Run: headless pygame with SDL's dummy video driver; simulated clock (each Clock.tick advances the game by its frame time, no real sleeping); random seed 0; keys injected as events and as key.get_pressed() state; no mouse input; restart key R tapped at the start of phases 3 and 4.
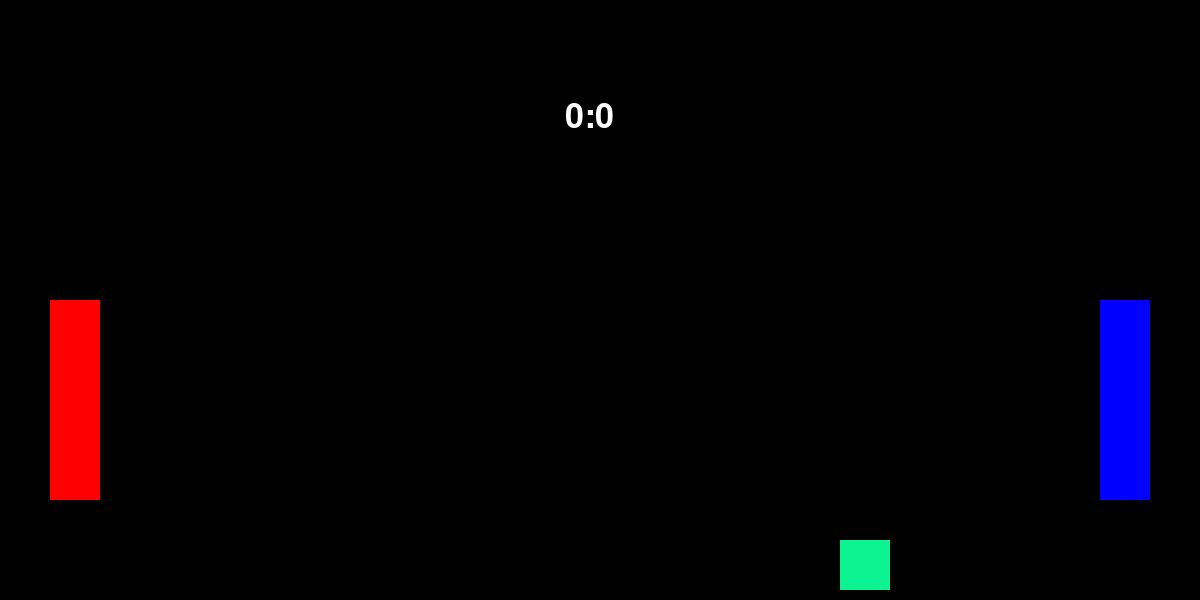
Frame 1 of 4 · flips 1–60 · no input
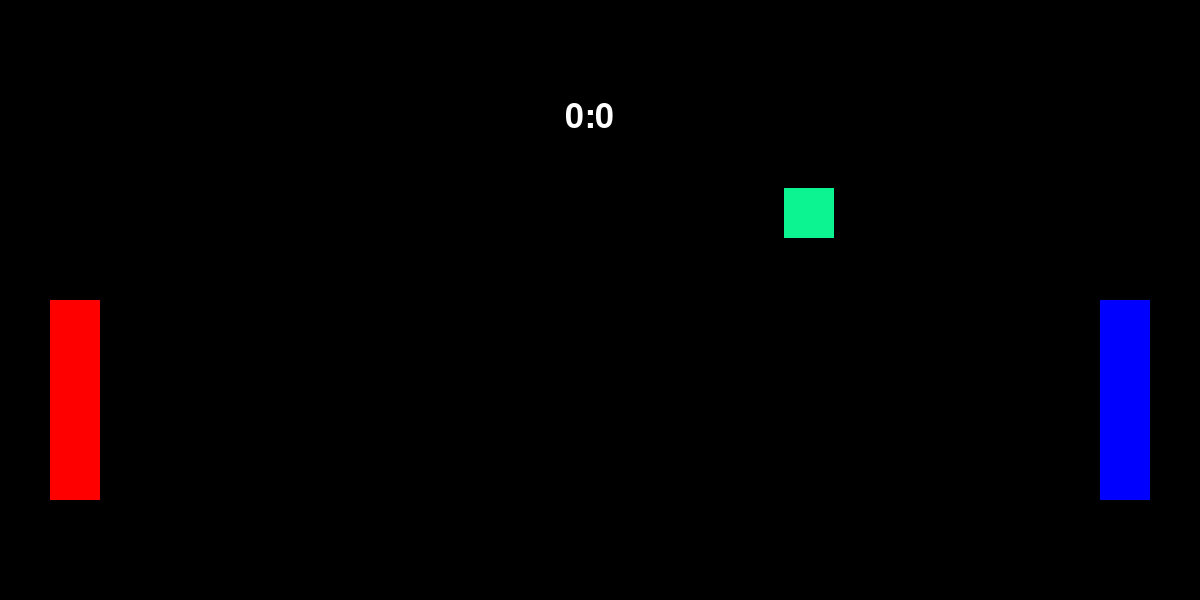
Frame 2 of 4 · flips 61–180 · tapped SPACE, RETURN · held RIGHT (→), D
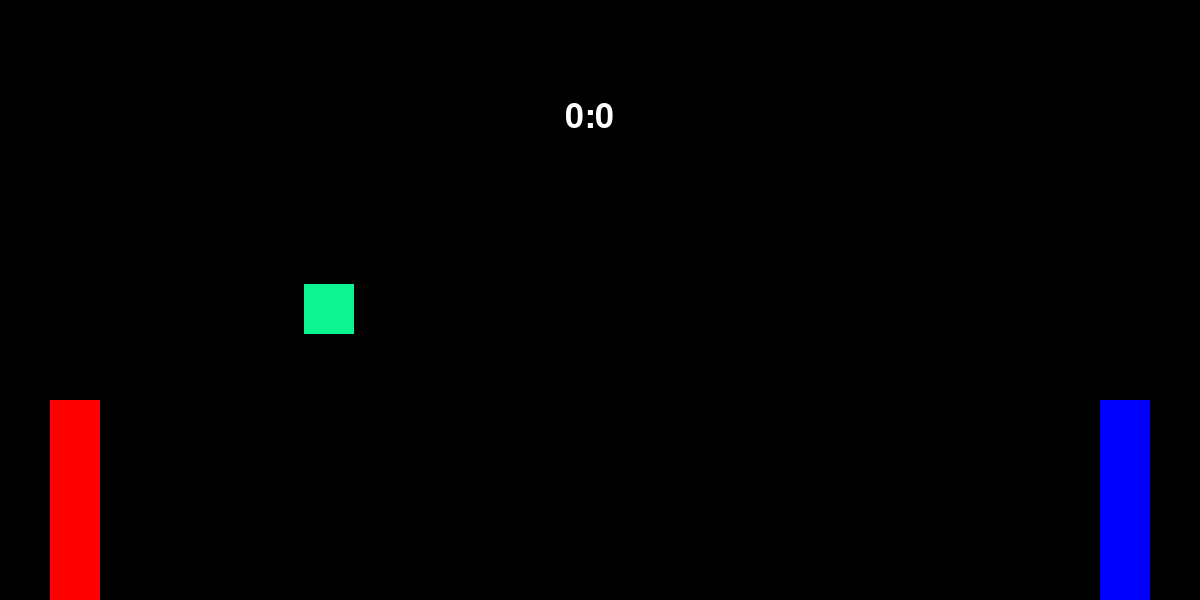
Frame 3 of 4 · flips 181–300 · tapped R · held DOWN (↓), S
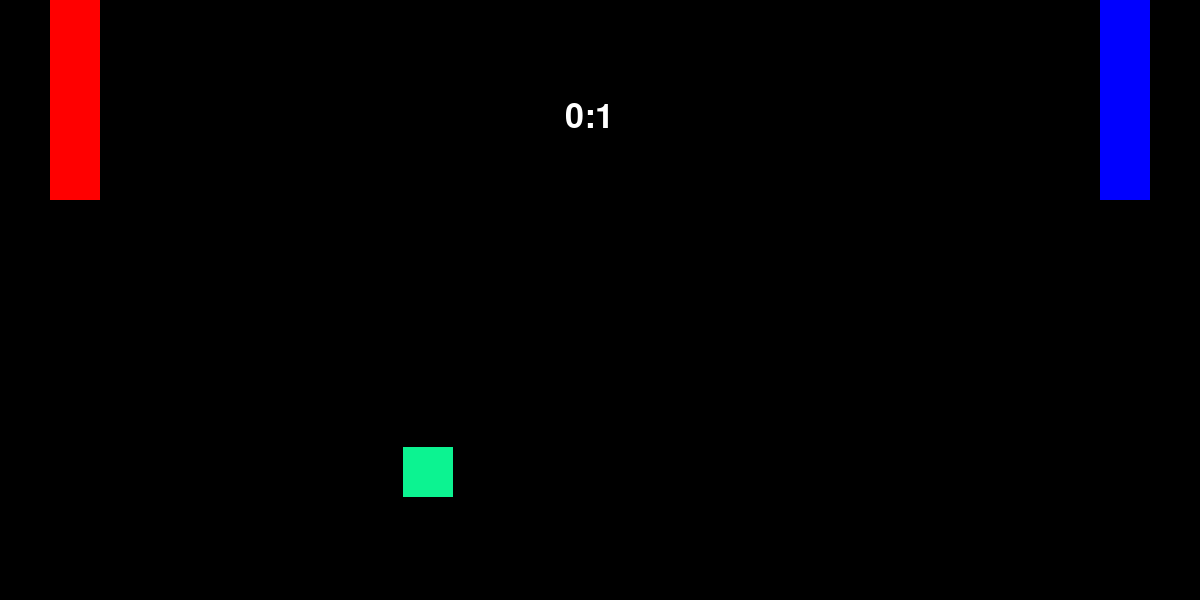
Frame 4 of 4 · flips 301–420 · tapped R · held LEFT (←), A, UP (↑), W

The pygame program that drew these frames:

import pygame, sys, math

pygame.init()

clock = pygame.time.Clock()

size = width, height = 1200, 600
screen = pygame.display.set_mode(size)

# creating function for displaying text
courier_new_50 = pygame.font.SysFont("Courier New", 50)

def draw_text(txt, font, txt_color, x, y):
    img = font.render(txt, True, txt_color)
    screen.blit(img, (x, y))


# Start and reset ball at centre
def reset_ball():
    global ball, speed
    ball.center = ((600, 300))
    dir_x = math.copysign(1, speed[0])
    dir_y = math.copysign(1, speed[1])
    speed = [4*dir_x, 4*dir_y]

# Increase speed everytime the player touch the ball
def speed_game():
    global speed, speed_multiplier
    speed = list(map(lambda x: x*speed_multiplier, speed))

def check_game_over(points):
    global game_over, win_condition
    # If blue wins
    if points[0] >= win_condition:
        screen.fill((0, 0, 0))
        draw_text(f"BLUE wins!", courier_new_50, (255, 255, 255), 450, 150)
        draw_text(f"Please press ESC to exit the game", courier_new_50, (255, 255, 255), 100, 250)
        draw_text(f"Or press R to restart the game", courier_new_50, (255, 255, 255), 120, 350)
        game_over = True # freeze the game
    # If red wins
    elif points[1] >= win_condition:
        screen.fill((0, 0, 0))
        draw_text(f"BLUE wins!", courier_new_50, (255, 255, 255), 450, 150)
        draw_text(f"Please press ESC to exit the game", courier_new_50, (255, 255, 255), 100, 250)
        draw_text(f"Or press R to restart the game", courier_new_50, (255, 255, 255), 120, 350)
        game_over = True
    else:
        reset_ball() # return the ball to original position

# Put it in the set up function so the game can be restarted
def set_up():
    global p1y_posit, p2y_posit, stuck, speed, p1_point, p2_point, game_over, win_condition, p1, p2, ball, speed_multiplier, last_touch
    p1y_posit = 300
    p2y_posit = 300
    stuck = 0
    speed = [4, 4]
    speed_multiplier = 1.1
    p1_point = 0
    p2_point = 0
    game_over = False
    win_condition = 10
    last_touch = "R"

    # creating players and ball
    p1 = pygame.Rect(50, 0, 50, 200)
    p2 = pygame.Rect(1100, 600, 50, 200)
    ball = pygame.Rect(600, 300, 50, 50)

set_up()

while True:
    for event in pygame.event.get():
        if event.type == pygame.QUIT: sys.exit()

    keys = pygame.key.get_pressed()
    if keys[pygame.K_ESCAPE]: sys.exit()
    if keys[pygame.K_r]: set_up()

    # only run the game if it is not game over
    if not game_over:
        # listen to key press and change y cor of player
        if keys[pygame.K_w] and p1.y > 0:
            p1y_posit -= 5
        if keys[pygame.K_s] and p1.y < 400:
            p1y_posit += 5
        if keys[pygame.K_UP] and p2.y > 0:
            p2y_posit -= 5
        if keys[pygame.K_DOWN] and p2.y < 400:
            p2y_posit += 5

        # update player position
        p1.y = p1y_posit
        p2.y = p2y_posit

        # make ball reflect against wall
        ball = ball.move(speed)
        if ball.y > 600 or ball.y < 0:
            speed[1] = speed[1] * -1

        # increase point for the other side when ball move past the player
        if ball.x > 1200:
            p1_point += 1
            check_game_over((p1_point, p2_point))
        if ball.x < 0:
            p2_point += 1
            check_game_over((p1_point, p2_point))

        # detect ball collision and inverse direction of ball
        if ball.colliderect(p1):
            speed[0] = speed[0] * -1
            # Make sure that the speed only multiplied once
            if last_touch != "R":
                speed_game()
            last_touch = "R"

        if ball.colliderect(p2):
            speed[0] = speed[0] * -1
            if last_touch != "B":
                speed_game()
            last_touch = "B"

        pygame.draw.rect(screen, (0, 0, 255), p2)
        pygame.draw.rect(screen, (255, 0, 0), p1)
        pygame.draw.rect(screen, (12, 243, 145), ball)

        # change to the bottom so the game over screen can be displayed when the score reaches the win condition
        text = f"{p1_point}:{p2_point}"
        draw_text(text, courier_new_50, (255, 255, 255), 565, 100)

        pygame.display.flip()
        screen.fill((0, 0, 0))

    clock.tick(120)
